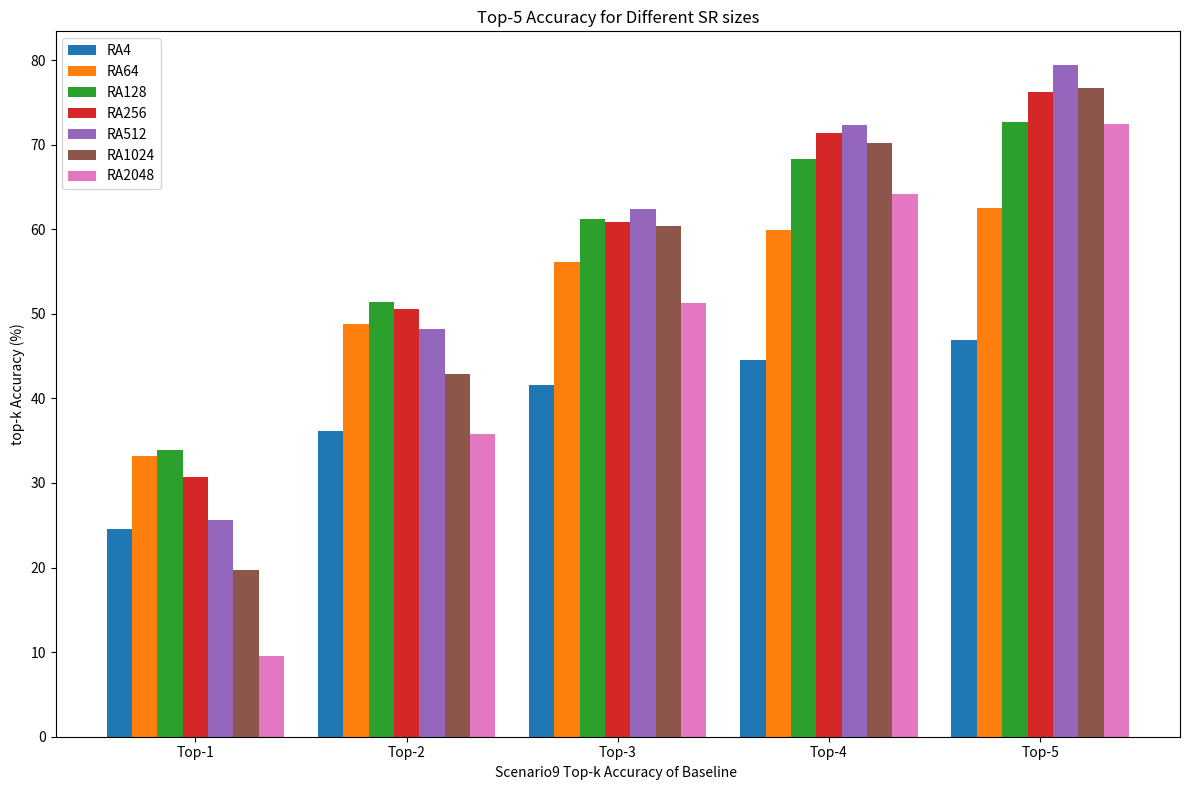

Recreate this plot in Python.
import matplotlib.pyplot as plt
import numpy as np

# 数据
window_sizes = ['RA4', 'RA64', 'RA128', 'RA256', 'RA512', 'RA1024', 'RA2048']
scenario9_topk_accuracies = [
    [
        [0.24581005, 0.36089385, 0.4162011, 0.44581005, 0.46871507],
        [0.3322091, 0.48735243, 0.56155145, 0.59865093, 0.6256324],
        [0.33895448, 0.5143339, 0.61214167, 0.68296796, 0.72681284],
        [0.306914, 0.5059022, 0.608769, 0.7133221, 0.762226],
        [0.25632378, 0.48229343, 0.6239461, 0.7234402, 0.79426646],
        [0.19730186, 0.42833054, 0.60370994, 0.7015177, 0.767285],
        [0.09553073, 0.35810053, 0.51284915, 0.64134073, 0.724581]
     ]
]

# Convert to percentage strings
def convert_to_percentage(accuracies):
    return [[f"{acc * 100:.2f}%" for acc in top] for top in accuracies[0]]

top5_accuracies_percent = convert_to_percentage(scenario9_topk_accuracies)

# Plot the top-k accuracy for each window function
fig, ax = plt.subplots(figsize=(12, 8))

index = np.arange(5)
bar_width = 0.12

for i, wf in enumerate(window_sizes):
    ax.bar(index + i * bar_width, [float(acc[:-1]) for acc in top5_accuracies_percent[i]], bar_width, label=wf)

ax.set_xlabel('Scenario9 Top-k Accuracy of Baseline ')
ax.set_ylabel('top-k Accuracy (%)')
ax.set_title('Top-5 Accuracy for Different SR sizes')
ax.set_xticks(index + (len(window_sizes) - 1) * bar_width / 2)
ax.set_xticklabels(['Top-1', 'Top-2', 'Top-3', 'Top-4', 'Top-5'])
ax.legend()

plt.tight_layout()
plt.show()